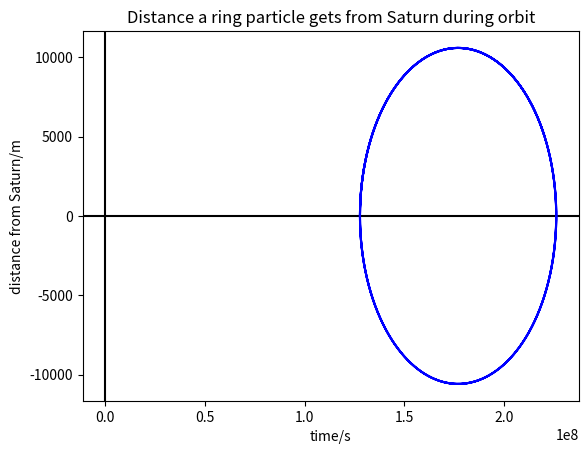

Write the Python code that produced this figure.
from scipy.integrate import odeint
import scipy as sci
import matplotlib.pyplot as plt
import numpy as np
from mpl_toolkits.mplot3d import Axes3D
from matplotlib import animation

G = 6.674 * 10 ** - 11  # gravitational constant

x0 = 127764000  # initial r for particle
k = '7over4'
w0 = 195100000 * x0 ** -1.5
M = 5.683 * 10 ** 26
m = 100.0
n = 3.751 * 10 ** 19
z = 185539000
alpha = 1.0
phi = np.pi
a = 1.18 * 10 ** 8
L = 2.12 * 10 ** 12


def solver(w, t, G, a, w0, m, M, n, z, alpha, phi, L):
    x = w[0]
    v = w[1]

    h = w0 * t + 0.5 * alpha * (t ** 2) - phi

    p1 = 3 * G * M / (a ** 2)
    p2 = -4 * (L ** 2) / ((a ** 3) * (m ** 2))
    p3 = (G * n * (a - z * np.cos(h))) / (((a ** 2) + (z ** 2) - 2 * a * z * np.cos(h)) ** 1.5)
    p4 = a * G * n * (4 * (a ** 2) + (z ** 2) - 8 * a * z * np.cos(h) + 3 * (z ** 2) * np.cos(2 * h))
    p5 = 2 * ((a ** 2) + (z ** 2) - 2 * a * z * np.cos(h)) ** 2.5
    p6 = -2 * G * M / (a ** 3)
    p7 = 3 * (L ** 2) / ((a ** 4) * (m ** 2))
    p8 = -G * n * (2 * (a ** 2) + (z ** 2) - 4 * a * z * np.cos(h) + 3 * (z ** 2) * ((np.cos(h)) ** 2))
    p9 = ((a ** 2) + (z ** 2) - 2 * a * z * np.cos(h)) ** 2.5

    acc = p1 + p2 + p3 + (p4 / p5) + x * (p6 + p7 + (p8 / p9))

    return [v, acc]


time_span = np.linspace(0, 10 ** 5, 10 ** 7)

solution = odeint(solver, [x0, 1], time_span, args=(G, a, w0, m, M, n, z, alpha, phi, L))

xs = solution[:, 0]
vs = solution[:, 1]

plt.xlabel('time/s')
plt.ylabel('distance from Saturn/m')
plt.axvline(x=0.0, color=(0, 0, 0))
plt.axhline(y=0.0, color=(0, 0, 0))
plt.title('Distance a ring particle gets from Saturn during orbit')
plt.plot(xs, vs, label='orbit', color='blue')

#  plt.savefig('saturn_k={}.png'.format(k))
plt.show()
